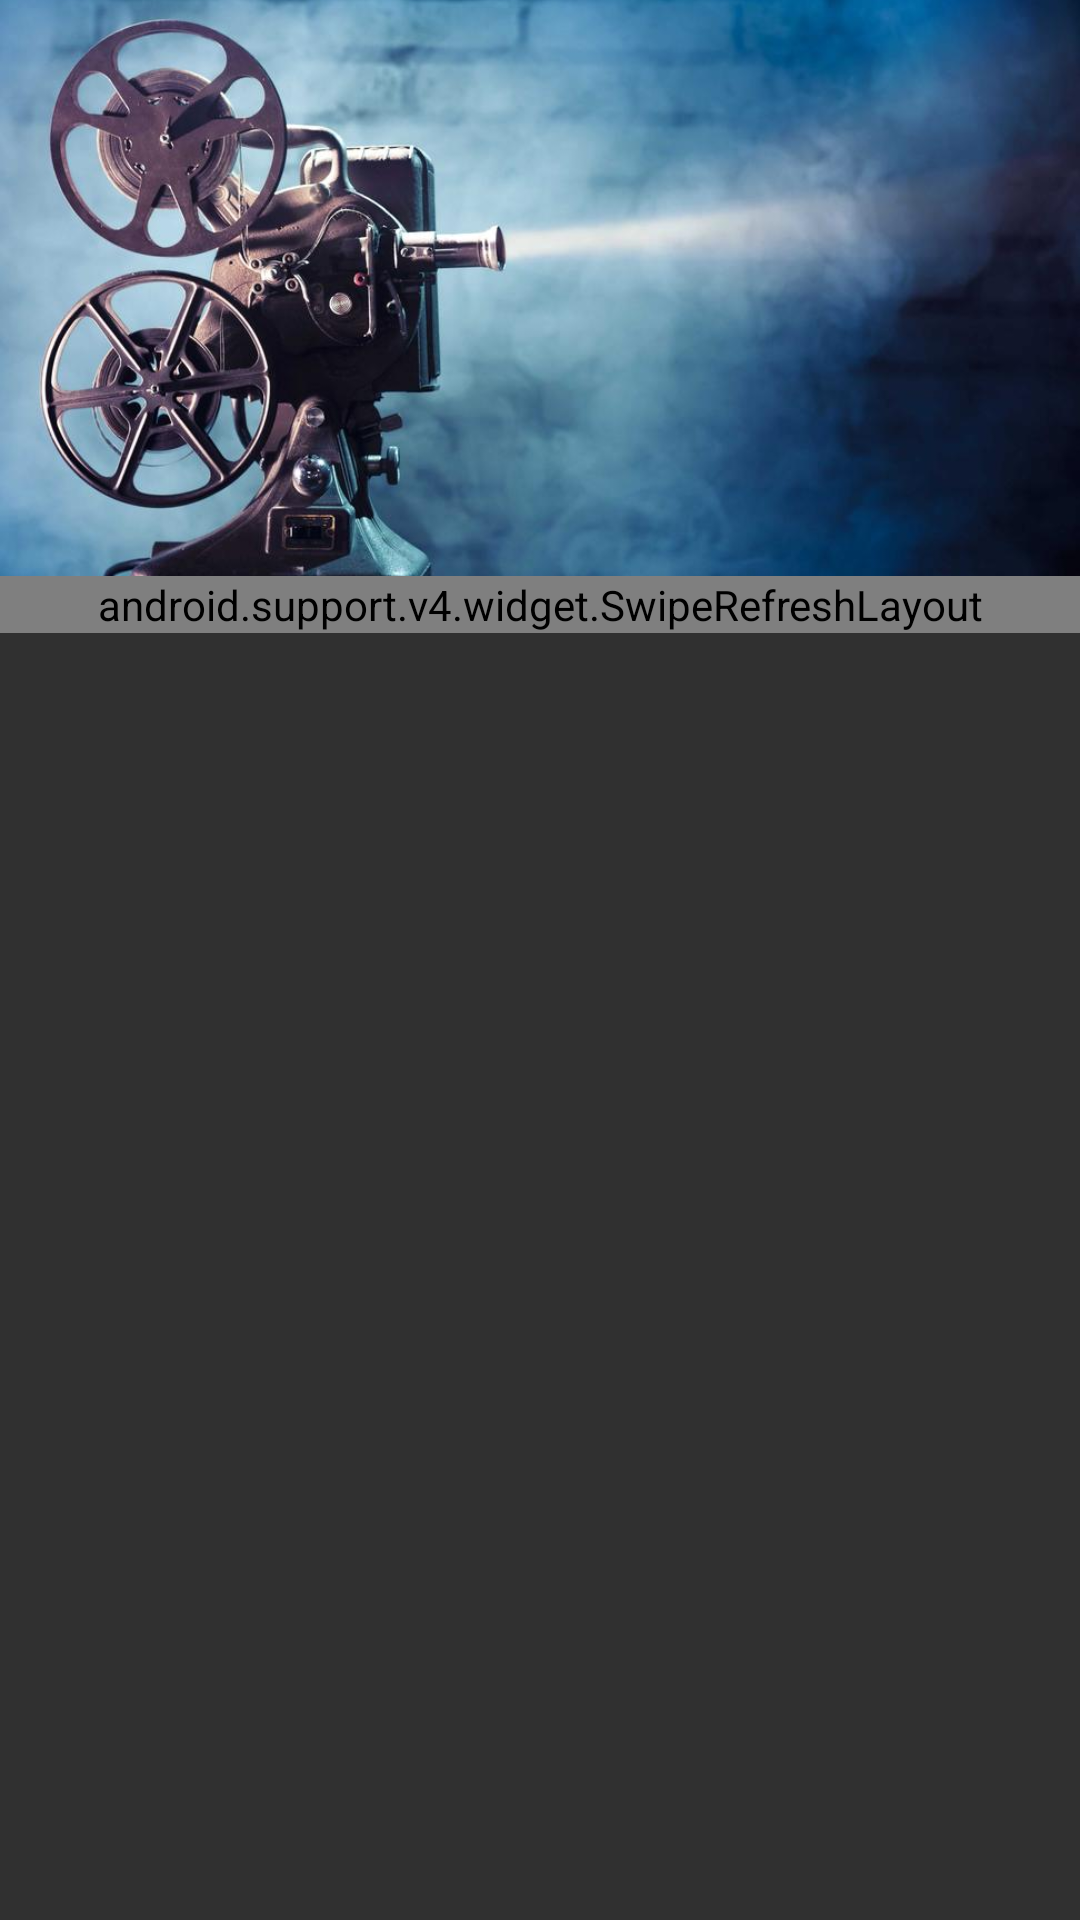

Android layout source for this screen:
<!-- AndroidManifest.xml: application theme AppTheme -->
<!-- res/layout/movie_list_view.xml -->
<android.support.design.widget.CoordinatorLayout xmlns:android="http://schemas.android.com/apk/res/android"
    xmlns:app="http://schemas.android.com/apk/res-auto"
    xmlns:tools="http://schemas.android.com/tools"
    android:layout_width="match_parent"
    android:layout_height="match_parent"
    android:fitsSystemWindows="true"
    tools:context="me.androidbox.flicks.movielist.MovieListView">

    <android.support.design.widget.AppBarLayout
        android:id="@+id/appbarlayout"
        android:layout_width="match_parent"
        android:layout_height="192dp"
        android:fitsSystemWindows="true"
        android:theme="@style/ThemeOverlay.AppCompat.Dark.ActionBar">

        <android.support.design.widget.CollapsingToolbarLayout
            android:layout_width="match_parent"
            android:layout_height="192dp"
            android:fitsSystemWindows="true"
            app:contentScrim="@color/colorPrimary"
            app:expandedTitleMarginEnd="64dp"
            app:expandedTitleMarginStart="48dp"
            app:layout_scrollFlags="scroll|exitUntilCollapsed">

            <ImageView
                android:id="@+id/ivHeaderView"
                android:layout_width="match_parent"
                android:layout_height="wrap_content"
                android:adjustViewBounds="true"
                android:scaleType="centerCrop"
                android:src="@drawable/movies_header"
                android:fitsSystemWindows="true"
                app:layout_collapseMode="parallax" />

            <include layout="@layout/tool_bar" />



        </android.support.design.widget.CollapsingToolbarLayout>

    </android.support.design.widget.AppBarLayout>

    <android.support.v4.widget.SwipeRefreshLayout
        android:id="@+id/swipeContainer"
        android:layout_width="match_parent"
        android:layout_height="wrap_content"
        app:layout_behavior="@string/appbar_scrolling_view_behavior">

        <android.support.v7.widget.RecyclerView
            android:id="@+id/rvMovieList"
            android:layout_width="match_parent"
            android:layout_height="match_parent"
            app:layout_behavior="@string/appbar_scrolling_view_behavior">
            </android.support.v7.widget.RecyclerView>

    </android.support.v4.widget.SwipeRefreshLayout>

</android.support.design.widget.CoordinatorLayout>
<!-- res/layout/tool_bar.xml (included above) -->
<?xml version="1.0" encoding="utf-8"?>
<android.support.v7.widget.Toolbar xmlns:android="http://schemas.android.com/apk/res/android"
    xmlns:app="http://schemas.android.com/apk/res-auto"
    android:id="@+id/tool_bar"
    android:layout_width="match_parent"
    android:layout_height="?android:attr/actionBarSize"
    android:minHeight="?android:attr/actionBarSize"
    android:theme="@style/ThemeOverlay.AppCompat.Dark"
    app:layout_collapseMode="parallax">
</android.support.v7.widget.Toolbar>
<!-- res/layout/tab_layout.xml (included above) -->
<?xml version="1.0" encoding="utf-8"?>
<android.support.design.widget.TabLayout
    xmlns:android="http://schemas.android.com/apk/res/android"
    xmlns:app="http://schemas.android.com/apk/res-auto"
    android:id="@+id/tabLayout"
    android:layout_width="match_parent"
    android:layout_height="wrap_content"
    android:layout_alignParentStart="true"
    android:layout_alignParentLeft="true"
    app:layout_collapseMode="parallax"
    app:tabMode="fixed"
    app:tabGravity="fill">
</android.support.design.widget.TabLayout>
<!-- resources referenced by this layout -->
<resources>
  <color name="colorPrimary">#212121</color>
  <!-- drawable movies_header: jpg bitmap (drawable-mdpi, 61210 bytes) -->
  <style name="AppTheme" parent="BaseTheme">
  
      </style>
  <style name="BaseTheme" parent="Theme.AppCompat.NoActionBar">
          
          <item name="colorPrimary">@color/colorPrimary</item>
          <item name="colorPrimaryDark">@color/colorPrimaryDark</item>
          <item name="colorAccent">@color/colorAccent</item>
      </style>
  <color name="colorPrimaryDark">#000000</color>
  <color name="colorAccent">#FFFFFF</color>
</resources>
